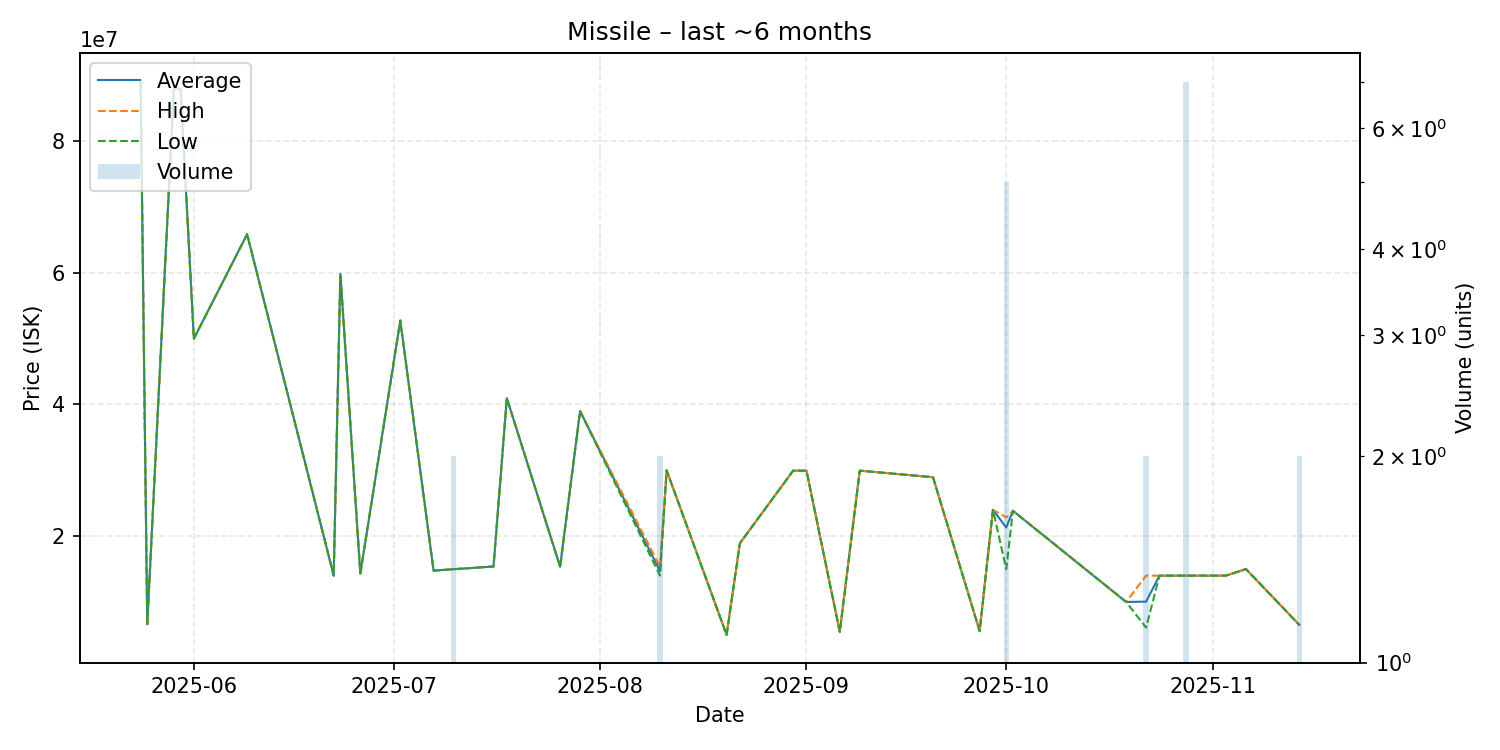

Source data for this figure (header and first rows):
date, average, highest, lowest, order_count, volume
2025-05-24, 89190000, 89190000, 89190000, 1, 1
2025-05-25, 6622000, 6622000, 6622000, 1, 1
2025-05-29, 87950000, 87950000, 87950000, 1, 1
2025-05-30, 87950000, 87950000, 87950000, 1, 1
2025-06-01, 50000000, 50000000, 50000000, 1, 1
2025-06-09, 65860000, 65860000, 65860000, 1, 1
2025-06-22, 14010000, 14010000, 14010000, 1, 1
2025-06-23, 59850000, 59850000, 59850000, 1, 1
2025-06-26, 14330000, 14330000, 14330000, 1, 1
2025-07-02, 52750000, 52750000, 52750000, 1, 1
2025-07-07, 14760000, 14760000, 14760000, 1, 1
2025-07-10, 14975000, 14980000, 14970000, 2, 2
2025-07-16, 15390000, 15390000, 15390000, 1, 1
2025-07-18, 40960000, 40960000, 40960000, 1, 1
2025-07-26, 15350000, 15350000, 15350000, 1, 1
2025-07-29, 38990000, 38990000, 38990000, 1, 1
2025-08-10, 14675000, 15350000, 14000000, 2, 2
2025-08-11, 29990000, 29990000, 29990000, 1, 1
2025-08-20, 5000000, 5000000, 5000000, 1, 1
2025-08-22, 18920000, 18920000, 18920000, 1, 1
2025-08-30, 29950000, 29950000, 29950000, 1, 1
2025-09-01, 29940000, 29940000, 29940000, 1, 1
2025-09-06, 5467000, 5467000, 5467000, 1, 1
2025-09-09, 29950000, 29950000, 29950000, 1, 1
2025-09-20, 28950000, 28950000, 28950000, 1, 1
2025-09-27, 5581000, 5581000, 5581000, 1, 1
2025-09-29, 23990000, 23990000, 23990000, 1, 1
2025-10-01, 21310000, 22850000, 15000000, 3, 5
2025-10-02, 23850000, 23850000, 23850000, 1, 1
2025-10-19, 10000000, 10000000, 10000000, 1, 1
2025-10-22, 10049000, 14000000, 6098000, 2, 2
2025-10-24, 13990000, 13990000, 13990000, 1, 1
2025-10-28, 14000000, 14000000, 14000000, 2, 7
2025-11-03, 14000000, 14000000, 14000000, 1, 1
2025-11-06, 15000000, 15000000, 15000000, 1, 1
2025-11-14, 6523000, 6523000, 6523000, 1, 2
